3-way image classification set "xray_project" from GitHub (fenshui888/xray_project); label vocabulary: bacterial pneumonia, normal, viral pneumonia.

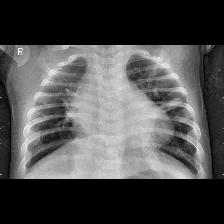
Label: viral pneumonia

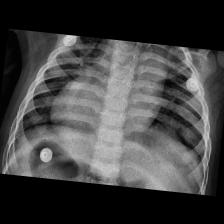
Label: bacterial pneumonia

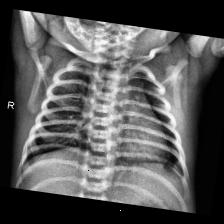
Label: normal

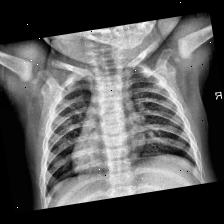
Label: normal

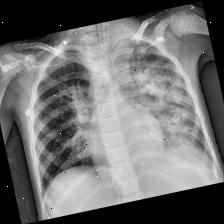
Label: bacterial pneumonia

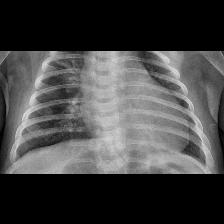
Label: viral pneumonia
